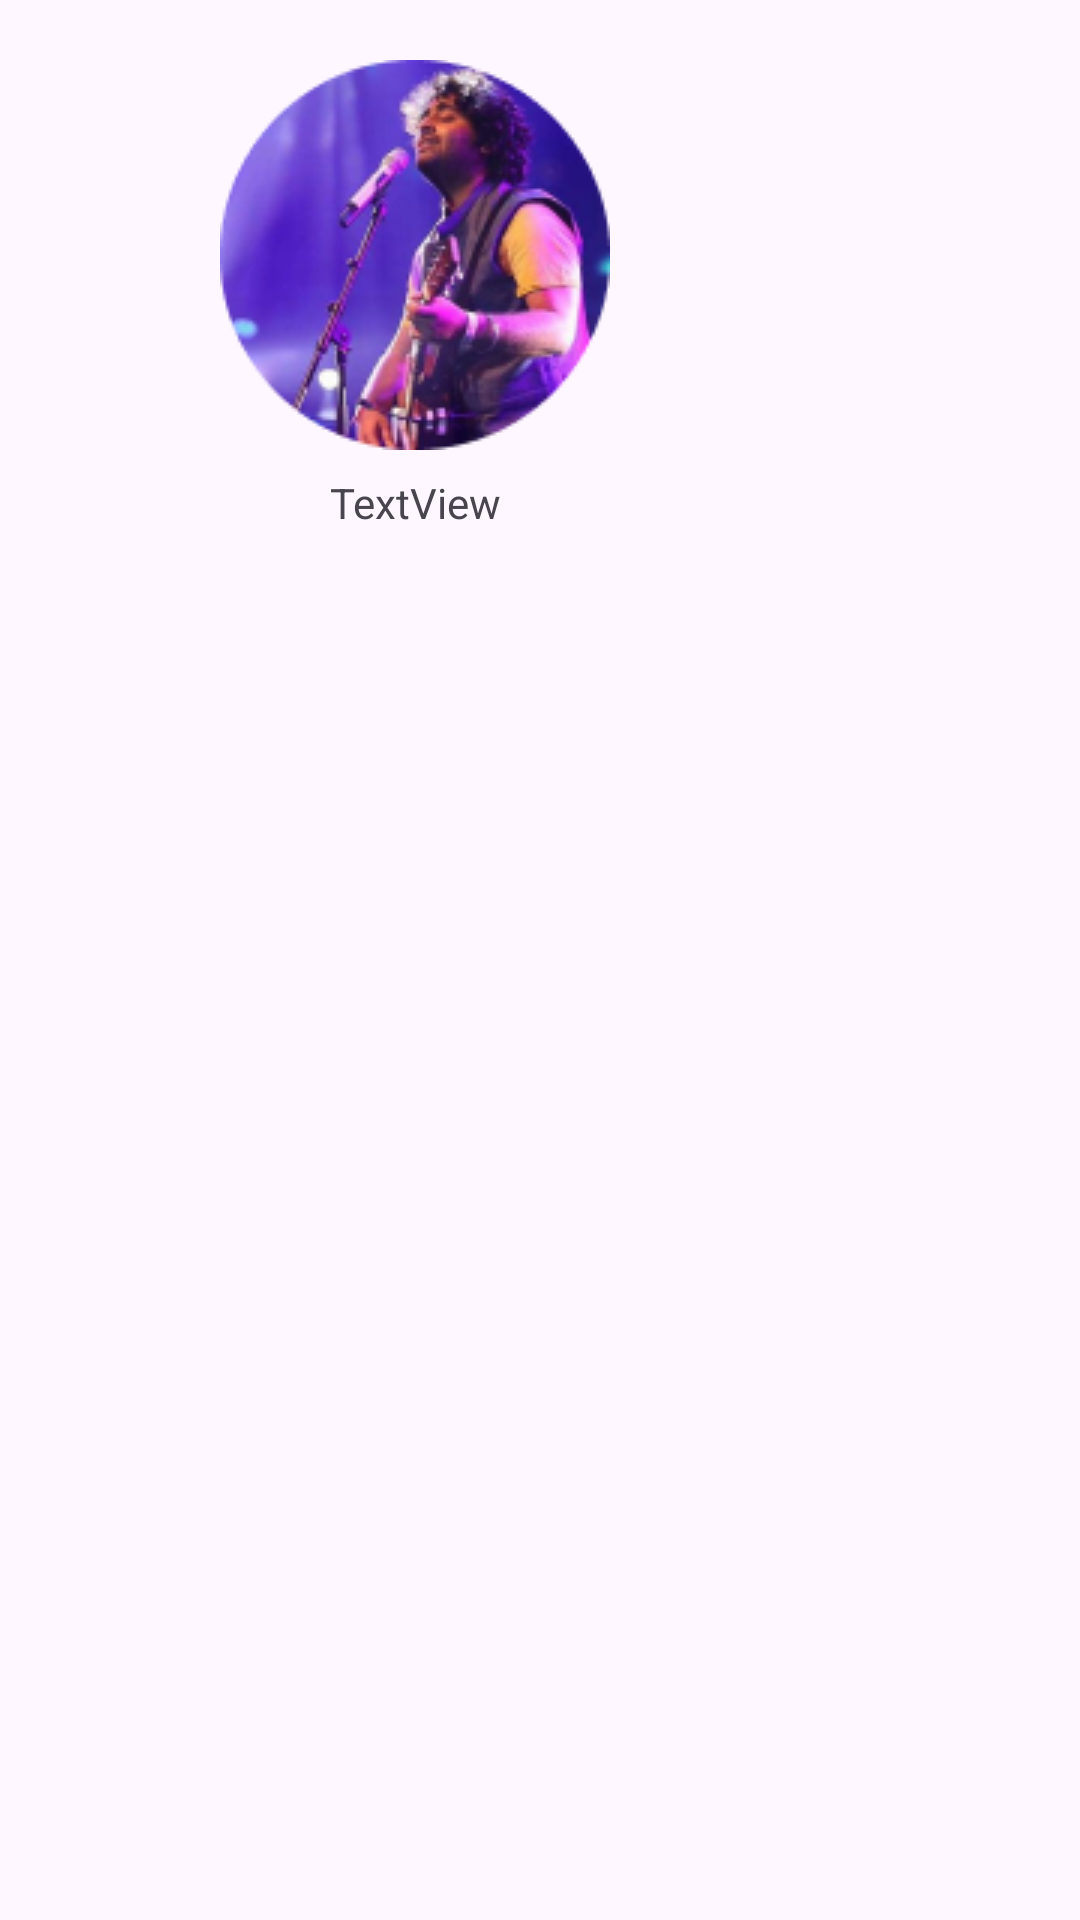

Layout XML and referenced resources for this Android screen:
<!-- AndroidManifest.xml: application theme Theme.Soundlyspotify -->
<!-- res/layout/clothing_layout.xml -->
<?xml version="1.0" encoding="utf-8"?>
<androidx.constraintlayout.widget.ConstraintLayout xmlns:android="http://schemas.android.com/apk/res/android"
    xmlns:app="http://schemas.android.com/apk/res-auto"
    xmlns:tools="http://schemas.android.com/tools"
    android:layout_width="wrap_content"
    android:layout_height="wrap_content">

    <ImageView
        android:id="@+id/clothingMv"
        android:layout_width="wrap_content"
        android:layout_height="wrap_content"
        android:layout_marginTop="52dp"
        android:layout_margin="20dp"
        app:layout_constraintEnd_toEndOf="parent"
        app:layout_constraintHorizontal_bias="0.281"
        app:layout_constraintStart_toStartOf="parent"
        app:layout_constraintTop_toTopOf="parent"
        app:srcCompat="@drawable/arjitsingh" />

    <TextView
        android:id="@+id/clothingTv"
        android:layout_width="wrap_content"
        android:layout_height="wrap_content"
        android:layout_marginTop="8dp"
        android:text="TextView"
        app:layout_constraintEnd_toEndOf="@+id/clothingMv"
        app:layout_constraintStart_toStartOf="@+id/clothingMv"
        app:layout_constraintTop_toBottomOf="@+id/clothingMv" />
</androidx.constraintlayout.widget.ConstraintLayout>
<!-- resources referenced by this layout -->
<resources>
  <!-- drawable arjitsingh: png bitmap (drawable, 33797 bytes) -->
  <style name="Theme.Soundlyspotify" parent="Base.Theme.Soundlyspotify">
  
          <item name="android:statusBarColor">@color/white</item>
      </style>
  <style name="Base.Theme.Soundlyspotify" parent="Theme.Material3.DayNight.NoActionBar">
  
      </style>
  <color name="white">#FFFFFFFF</color>
</resources>
